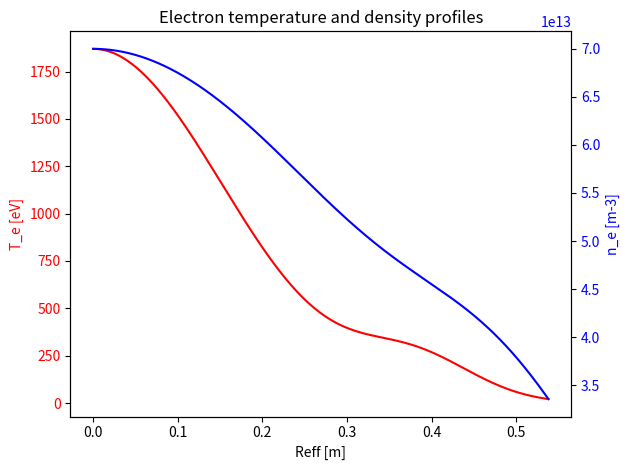

Python code for this plot: (Note: this script raises an exception after producing the figure.)
__author__ = "T. Fornal"
__email__ = "tomasz.fornal6@gmail.com"

from pathlib import Path, PurePath

import matplotlib.pyplot as plt
import numpy as np
import pandas as pd
from scipy import interpolate


class Profile:
    def plot(self, profile_df):
        """
        Plot the electron temperature and density profiles.
            Parameters
        ----------
        profile_df : pd.DataFrame
            DataFrame containing Reff, n_e, and T_e columns.
        """
        Reff = profile_df["Reff [m]"]
        n_e = profile_df["n_e [m-3]"]
        T_e = profile_df["T_e [eV]"]

        fig, ax1 = plt.subplots()
        plt.title("Electron temperature and density profiles")
        color = "red"
        ax1.set_xlabel("Reff [m]")
        ax1.set_ylabel("T_e [eV]", color=color)
        ax1.plot(Reff, T_e, color=color)
        ax1.tick_params(axis="y", labelcolor=color)

        ax2 = ax1.twinx()

        color = "blue"
        ax2.set_xlabel("Reff [m]")
        ax2.set_ylabel("n_e [m-3]", color=color)
        ax2.plot(Reff, n_e, color=color)
        ax2.tick_params(axis="y", labelcolor=color)
        fig.tight_layout()

        plt.show()

    def save_to_txt(self, profile_df):
        """
        Save the generated profile to a text file.

        Parameters
        ----------
        profile_df : pd.DataFrame
            DataFrame containing the profile information to be saved.
        """
        directory = (
            Path(__file__).parent.resolve() / "src" / "results" / "plasma_profiles"
        )
        if not Path.is_dir(directory):
            Path(directory).mkdir(parents=True, exist_ok=True)
        np.savetxt(PurePath(directory, "plasma_profile.txt"), profile_df, fmt="%.3e")

        print("Profile saved to file!")


class TwoGaussSumProfile(Profile):
    """
    A class that calculates a two-Gaussian sum profile of electron temperature (te) and density (ne).

    Parameters
    ----------
    ne_equation_coefficients : list of float
        A list of six coefficients used to define the two-Gaussian sum equation for the electron density profile.
    Te_equation_coefficients : list of float
        A list of six coefficients used to define the two-Gaussian sum equation for the electron temperature profile.
    max_Reff : float, optional
        Maximum value of radial position Reff [m], by default 0.539
    """

    def __init__(self, ne_coeff, te_coeff, max_Reff=0.539, plot=False):
        self.max_Reff = max_Reff  # [m]
        self.Reff = np.arange(0, self.max_Reff, 0.001)
        self.ne_coeff = ne_coeff
        self.te_coeff = te_coeff
        self.profiles_df = self.create_df()
        if plot:
            self.plot()

    def profile_equation(self, two_gauss_coefficients) -> np.ndarray:
        """
        The function calculates a two-Gaussian sum equation.

        Parameters
        ----------
        two_gauss_coefficients : list of float
            A list of six coefficients used to define the two-Gaussian sum equation.

        Returns
        -------
        np.ndarray
            Profile calculated from the two-Gaussian sum equation.
        """
        A1, x1, w1, A2, x2, w2 = two_gauss_coefficients
        profile = A1 * np.exp(-((self.Reff - x1) ** 2) / (2 * w1**2)) + A2 * np.exp(
            -((self.Reff - x2) ** 2) / (2 * w2**2)
        )

        return profile

    def create_df(self):
        """
        Creates dataframe with Reff, Te and ne datasets.

        Returns
        -------
        pd.DataFrame
            DataFrame containing the radial position Reff [m], electron temperature T_e [eV], and electron density n_e [1/cm-3].
        """
        ne_profile = self.profile_equation(self.ne_coeff)
        Te_profile = self.profile_equation(self.te_coeff)

        profiles_df = pd.DataFrame(data=[self.Reff, Te_profile, ne_profile]).T
        profiles_df = profiles_df.rename(
            columns={0: "Reff [m]", 1: "T_e [eV]", 2: "n_e [m-3]"}
        )

        return profiles_df

    def plot(self):
        return super().plot(self.profiles_df)

    def save_txt(self):
        return super().save_txt(self.profiles_df)


class ExperimentalProfile(Profile):
    """The class creates an object repesenting
    experimental kinetic profiles registerd during experimental campaign.

    Parameters
    ----------
    Profile : _type_
        _description_

    Parameters:
        file_name: file name with fitted experimental data;
        interval: (optional) precision of interpolation along Reff (e.g. step = 100
        separates given range of Reff into 100 pieces)
    """

    def __init__(self, file_name, max_Reff=0.539, interval=10000, plot=False):
        """The class creates an object repesenting
        experimental kinetic profiles registerd during experimental campaign.

        Parameters
        ----------
        file_name : _type_
            _description_
        max_Reff : int, optional
            _description_, by default 1
        interval : int, optional
            _description_, by default 10000
        plot : bool, optional
            _description_, by default False
        """
        super().__init__()
        self.file_name = file_name
        self.max_Reff = max_Reff  # [m]
        self.interpolation_interval = interval

        self.file_path = self._get_file_path()
        self.te_idx_range, self.ne_idx_range = self._get_index_ranges()
        self.te_section, self.ne_section = self._get_data_from_file()
        self.profiles_df = self._interpolate()
        if plot:
            self.plot()

    def _get_file_path(self):
        """
        Readout of electron temperature (T_e) and electron density (n_e)
        profiles with experimental data stored in "..\_Input_files\Kinetic_profiles\Experimental" directory;

        Returns:
            file_path: path of a file in the
            ".../_Input_files/Profiles/Experimental/file_name.txt" directory;
        """
        file_path = (
            Path(__file__).parent.resolve()
            / "_Input_files"
            / "Kinetic_profiles"
            / "Experimental"
            / f"{self.file_name}.txt"
        )

        return file_path

    def _get_index_ranges(self):
        """Selects indexes of the fitted T_e and n_e profiles in the read file.

        Returns
        -------
        te_idx_range : list of int
            The indexes of the beginning and end of the fitted T_e section.
        ne_idx_range : list of int
        The indexes of the beginning and end of the fitted n_e section.
        """

        te_index = -1
        ne_index = -1
        with open(self.file_path, "r") as file:
            # finds indexes of the fitted T_e and n_e profiles
            for idx, line in enumerate(file):
                if "T_e (keV)" in line:
                    te_index = idx - 1
                if "n_e (10^{19}m^{-3})" in line:
                    ne_index = idx - 1

        if te_index == -1:
            print("No electron temperature (t_e) profile available!")
            return [], []
        if ne_index == -1:
            print("No electron density (n_e) profile available!")
            return [], []

        number_of_lines = abs(ne_index - te_index)

        # creates the range of investigated file indexes of fitted T_e and n_e
        te_idx_range = [te_index, ne_index]
        ne_idx_range = [ne_index, ne_index + number_of_lines]

        return te_idx_range, ne_idx_range

    def _get_data_from_file(self):
        """
        Reads the specified sections from the file containing fitted T_e and n_e profiles.

        Returns:
        -------
        te_section : list of strings
            Separated T_e section of the read file with given T_e index range.
        ne_section : list of strings
            Separated n_e section of the read file with given n_e index range.
        """
        te_section = []
        ne_section = []

        with open(self.file_path, "r") as file:
            for idx, line in enumerate(file):
                if self.te_idx_range[0] <= idx <= self.te_idx_range[1]:
                    if line.startswith("#"):
                        pass
                    else:
                        te_section.append(line.split())
                if self.ne_idx_range[0] <= idx <= self.ne_idx_range[1]:
                    if line.startswith("#"):
                        pass
                    else:
                        ne_section.append(line.split())

        return te_section, ne_section

    def _merge_to_df(self):
        """
        Designation of the final data frame containing Reff, n_e and T_e profiles.
        This module calls subsequent functions - each next function takes as an argument
        returned values by funcions called previously.

        Returns:
            profile_df: dataframe with [Reff, n_e, T_e]
        """
        te_arr = np.array(self.te_section)[:, [0, 3]]
        ne_arr = np.array(self.ne_section)[:, 3].reshape(-1, 1)
        all_data = np.concatenate((te_arr, ne_arr), axis=1).astype(float)
        df = pd.DataFrame(all_data)
        df.columns = ["Reff [m]", "T_e [eV]", "n_e [m-3]"]
        df["T_e [eV]"] = df["T_e [eV]"] * 1e3
        df["n_e [m-3]"] = df["n_e [m-3]"] * 1e19

        return df

    def _interpolate(self):
        """
        Interpolation of selected ne, te profiles.

        Returns:
            interpolated_profiles: array of interpolated values of Reff, ne, Te with given precision
        """
        df = self._merge_to_df()
        Reff = df["Reff [m]"]
        n_e = df["n_e [m-3]"]
        T_e = df["T_e [eV]"]
        f1_te_interp = interpolate.interp1d(Reff, n_e)
        f2_te_interp = interpolate.interp1d(Reff, T_e)

        shortened_prof_df = df.drop(df[df["Reff [m]"] > self.max_Reff].index)
        Reff_interp = np.linspace(
            0,
            shortened_prof_df["Reff [m]"].max(),
            self.interpolation_interval,
            endpoint=True,
        )
        T_e_interp = f2_te_interp(Reff_interp)
        n_e_interp = f1_te_interp(Reff_interp) / 1e6

        profiles_df = pd.DataFrame(data=[Reff_interp, T_e_interp, n_e_interp]).T
        profiles_df = profiles_df.rename(columns={0: "Reff [m]", 1: "T_e [eV]", 2: "n_e [m-3]"})
        return profiles_df

    def plot(self):
        return super().plot(self.profiles_df)

    def save_txt(self):
        return super().save_txt(self.profiles_df)


if __name__ == "__main__":
    ne = [7e13, 0, 0.37, 9.8e12, 0.5, 0.11]
    Te = [1870, 0, 0.155, 210, 0.38, 0.07]
    tgsp = TwoGaussSumProfile(ne, Te, plot=True)

    ep = ExperimentalProfile("report_20181011_012@5_5000_v_1", plot=True)
